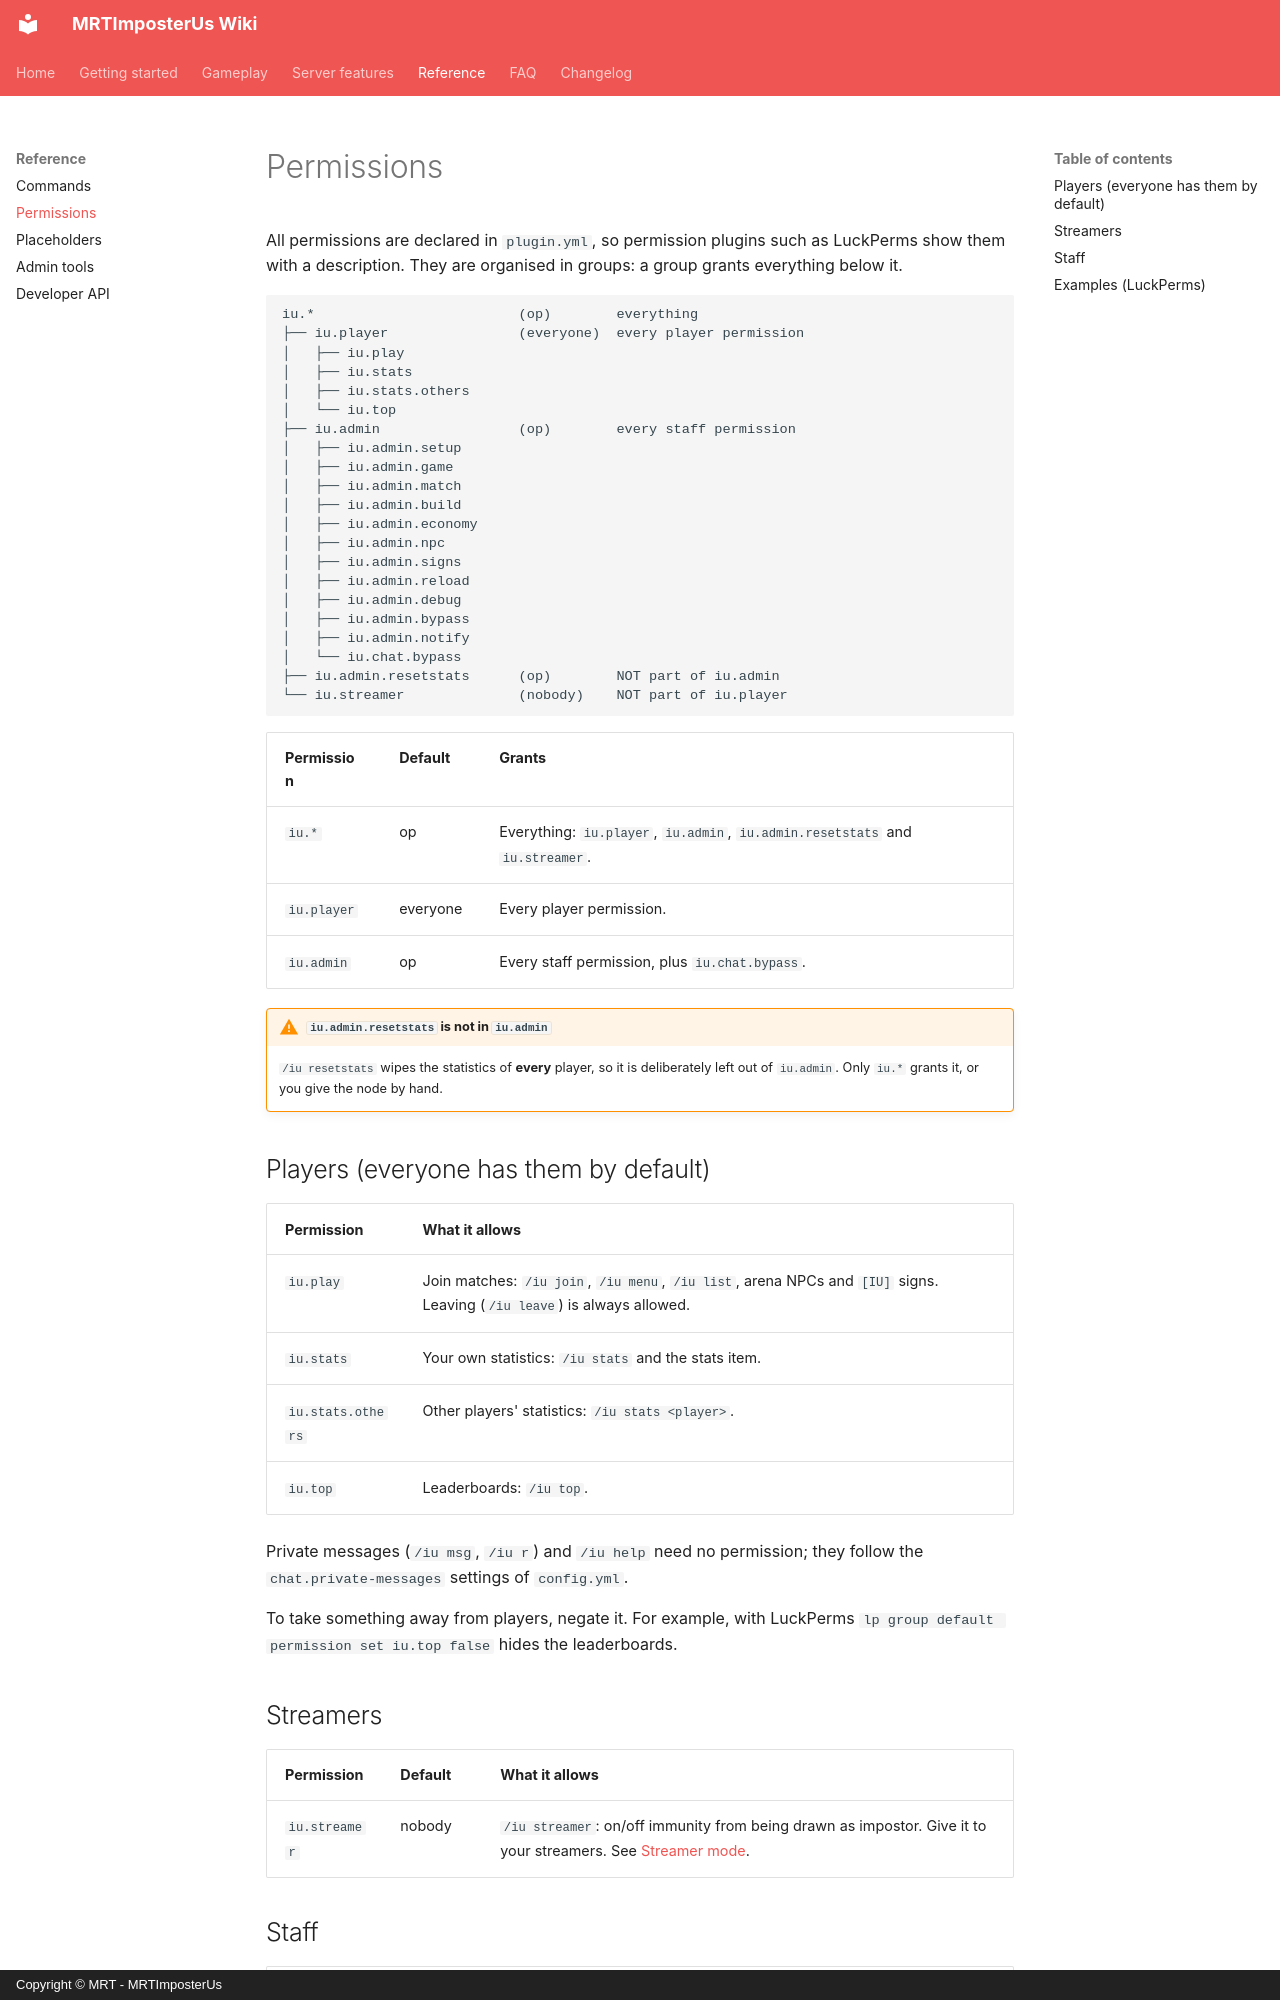

repository: Giuseppe-Marco/mrtimposterus-wiki · page: reference/permissions/index.html · generator: mkdocs · copyright: Copyright © MRT - MRTImposterUs

# Permissions

All permissions are declared in `plugin.yml`, so permission plugins such as LuckPerms show them with a description. They are organised in groups: a group grants everything below it.

```text
iu.*                         (op)        everything
├── iu.player                (everyone)  every player permission
│   ├── iu.play
│   ├── iu.stats
│   ├── iu.stats.others
│   └── iu.top
├── iu.admin                 (op)        every staff permission
│   ├── iu.admin.setup
│   ├── iu.admin.game
│   ├── iu.admin.match
│   ├── iu.admin.build
│   ├── iu.admin.economy
│   ├── iu.admin.npc
│   ├── iu.admin.signs
│   ├── iu.admin.reload
│   ├── iu.admin.debug
│   ├── iu.admin.bypass
│   ├── iu.admin.notify
│   └── iu.chat.bypass
├── iu.admin.resetstats      (op)        NOT part of iu.admin
└── iu.streamer              (nobody)    NOT part of iu.player
```

| Permission | Default | Grants |
|---|---|---|
| `iu.*` | op | Everything: `iu.player`, `iu.admin`, `iu.admin.resetstats` and `iu.streamer`. |
| `iu.player` | everyone | Every player permission. |
| `iu.admin` | op | Every staff permission, plus `iu.chat.bypass`. |

!!! warning "`iu.admin.resetstats` is not in `iu.admin`"
    `/iu resetstats` wipes the statistics of **every** player, so it is deliberately left out of `iu.admin`. Only `iu.*` grants it, or you give the node by hand.

## Players (everyone has them by default)

| Permission | What it allows |
|---|---|
| `iu.play` | Join matches: `/iu join`, `/iu menu`, `/iu list`, arena NPCs and `[IU]` signs. Leaving (`/iu leave`) is always allowed. |
| `iu.stats` | Your own statistics: `/iu stats` and the stats item. |
| `iu.stats.others` | Other players' statistics: `/iu stats <player>`. |
| `iu.top` | Leaderboards: `/iu top`. |

Private messages (`/iu msg`, `/iu r`) and `/iu help` need no permission; they follow the `chat.private-messages` settings of `config.yml`.

To take something away from players, negate it. For example, with LuckPerms `lp group default permission set iu.top false` hides the leaderboards.
